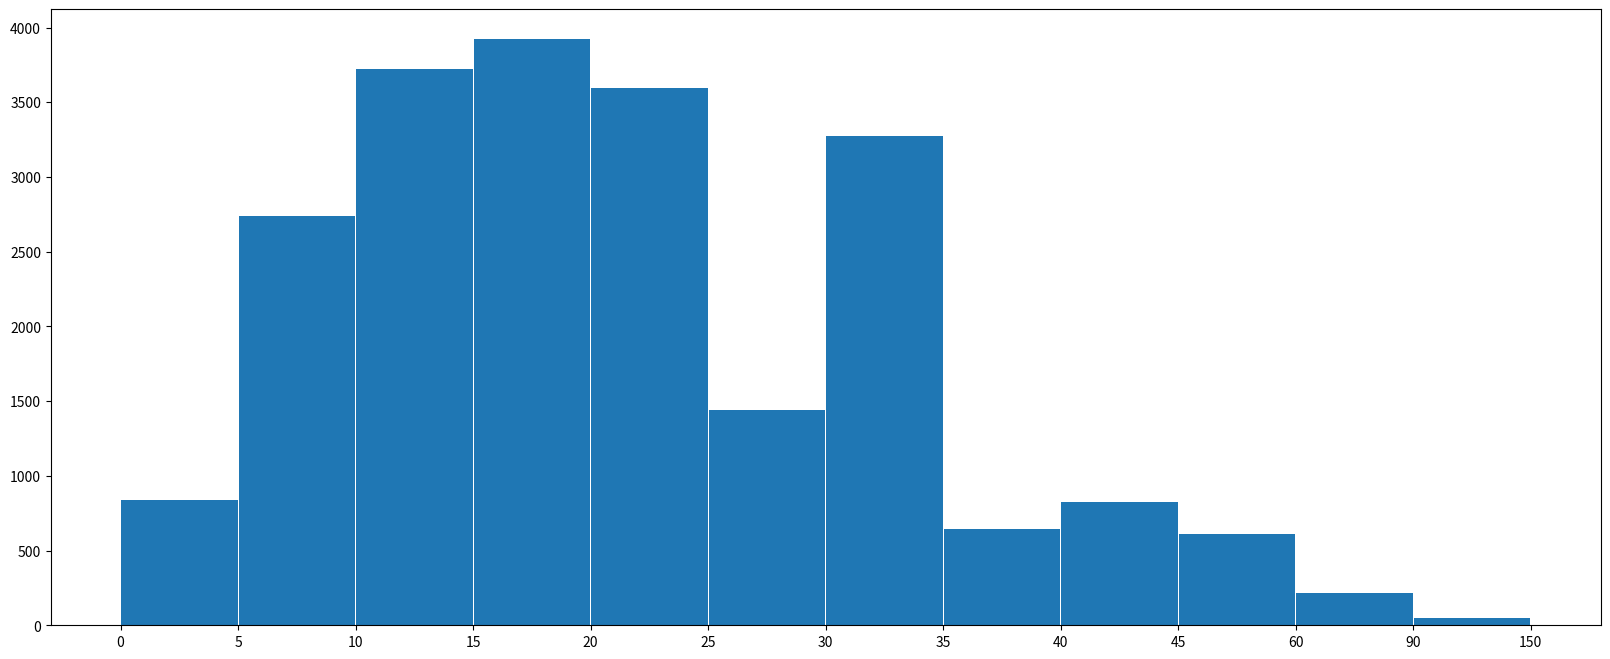

Here is the Python script that generated this plot:
from matplotlib import pyplot as plt
from matplotlib import font_manager

my_font = font_manager.FontProperties(fname='/usr/share/fonts/opentype/noto/NotoSansCJK-Regular.ttc')
plt.figure(figsize=(20,8),dpi=80)

interval = [0,5,10,15,20,25,30,35,40,45,60,90]
width = [5,5,5,5,5,5,5,5,5,15,30,60]
quantity = [836,2737,3723,3926,3596,1438,3273,642,824,613,215,47]

plt.bar(range(len(quantity)),quantity,width=0.99)

_x = [i-0.5 for i in range(13)]
_xticks_labels=interval+[150]
plt.xticks(_x,_xticks_labels)



# plt.grid(color="#cccccc")
plt.show()
